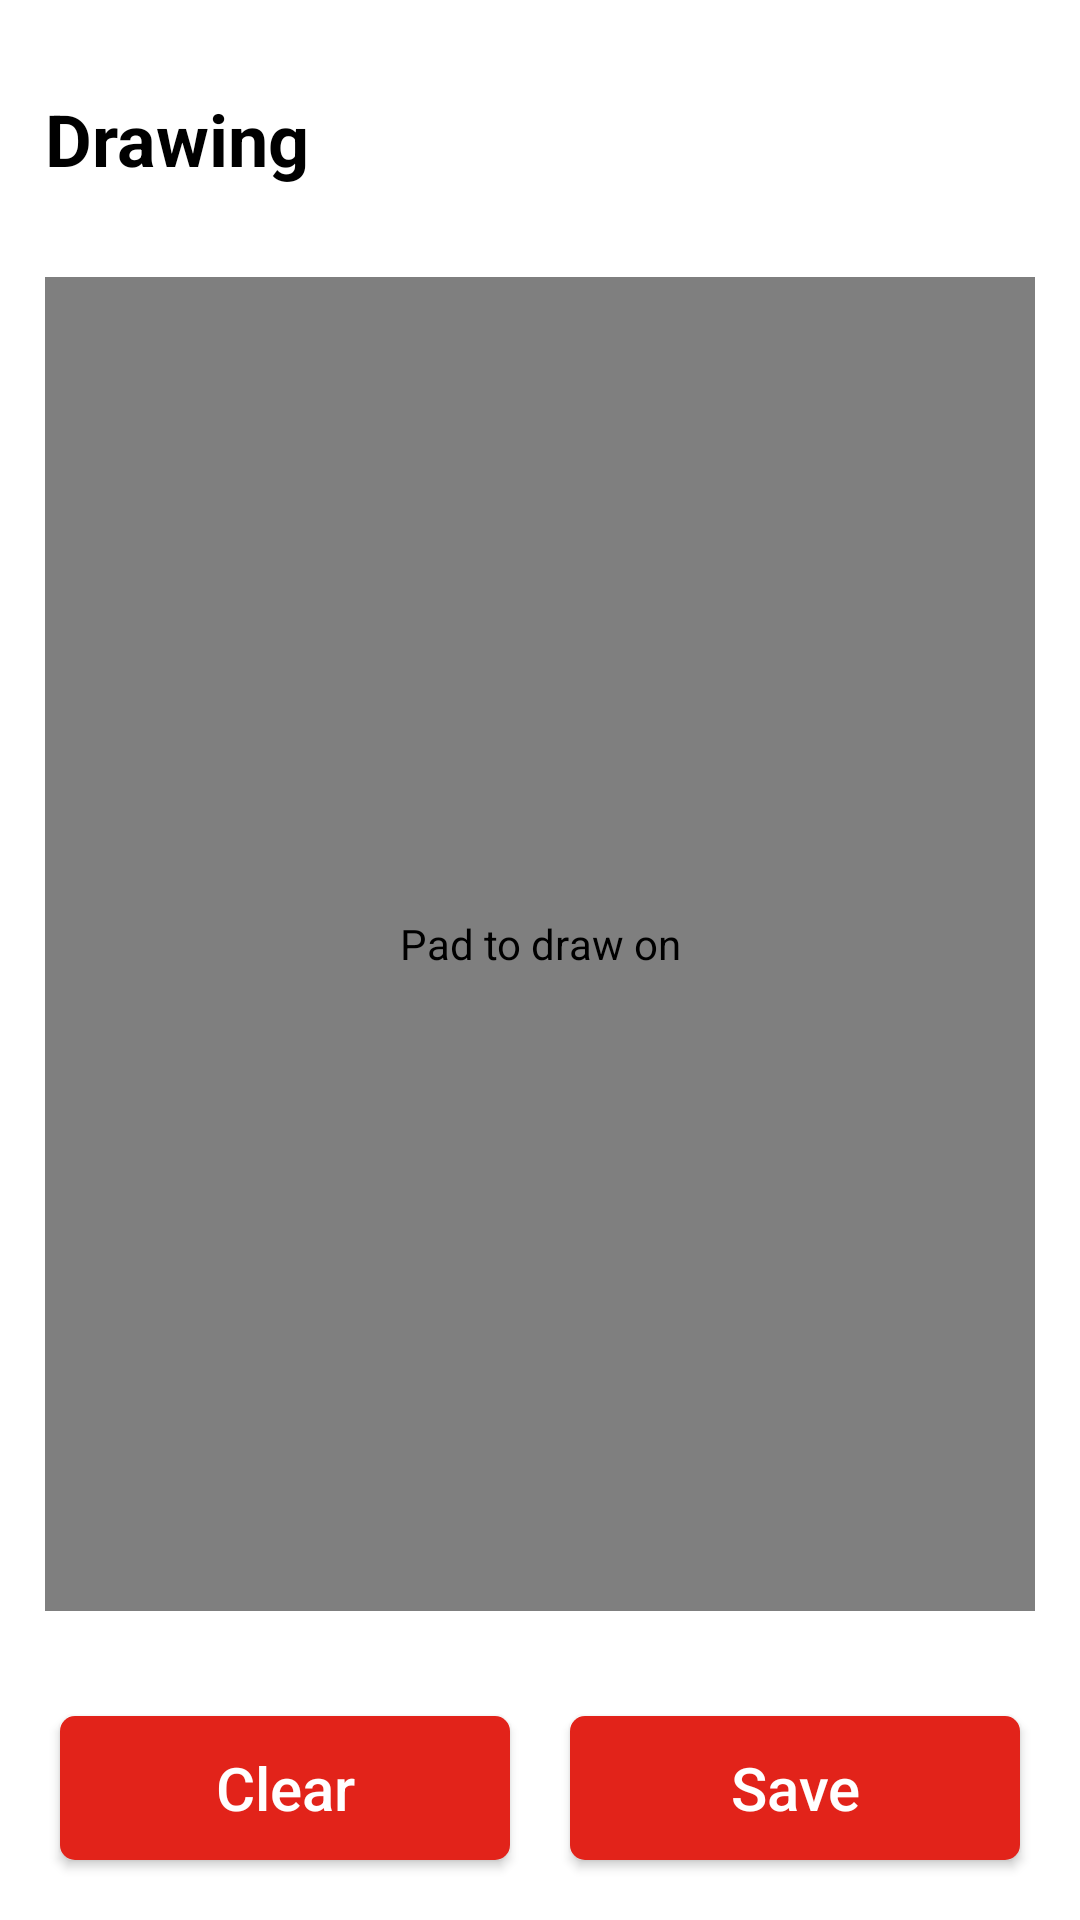

Write the Android layout XML for this screen, with the resource values it uses.
<!-- AndroidManifest.xml: application theme AppTheme -->
<!-- res/layout/fragment_drawing.xml -->
<?xml version="1.0" encoding="utf-8"?>
<layout xmlns:tools="http://schemas.android.com/tools"
    xmlns:android="http://schemas.android.com/apk/res/android"
    xmlns:app="http://schemas.android.com/apk/res-auto">
<androidx.constraintlayout.widget.ConstraintLayout
    android:layout_width="match_parent"
    android:layout_height="match_parent"

    tools:context=".view.fragments.DrawingFragment">

    <TextView
        android:id="@+id/drawingTV"
        android:layout_width="match_parent"
        android:layout_height="wrap_content"
        android:text="@string/drawing"
        android:textColor="@color/black"
        android:layout_marginTop="@dimen/titleMarginTop"
        android:textSize="@dimen/titleTextSize"
        android:textStyle="bold"
        android:paddingStart="15dp"
        app:layout_constraintEnd_toEndOf="parent"
        app:layout_constraintStart_toStartOf="parent"
        app:layout_constraintTop_toTopOf="parent" />













































    <ImageView
        android:id="@+id/padBackgroundIV"
        android:layout_width="match_parent"
        android:layout_height="0dp"
        android:src="@drawable/drawing_bg"
        android:layout_marginStart="15dp"
        android:layout_marginEnd="15dp"
        android:layout_marginTop="30dp"
        android:layout_marginBottom="15dp"
        android:scaleType="centerCrop"
        android:contentDescription="@string/background_for_drawing_pad"
        app:layout_constraintStart_toStartOf="parent"
        app:layout_constraintEnd_toEndOf="parent"
        app:layout_constraintTop_toBottomOf="@id/drawingTV"
        app:layout_constraintBottom_toTopOf="@id/buttonsLL"/>

    <com.williamww.silkysignature.views.SignaturePad
        android:id="@+id/signature_pad"
        android:layout_width="match_parent"
        android:layout_height="0dp"
        android:layout_marginStart="15dp"
        android:layout_marginTop="30dp"
        android:layout_marginEnd="15dp"
        android:layout_marginBottom="15dp"
        android:background="@android:color/transparent"
        android:contentDescription="@string/pad_to_draw_on"
        app:layout_constraintBottom_toTopOf="@id/buttonsLL"
        app:layout_constraintEnd_toEndOf="parent"
        app:layout_constraintStart_toStartOf="parent"
        app:layout_constraintTop_toBottomOf="@id/drawingTV"
        app:penColor="@color/green" />

    <LinearLayout
        android:id="@+id/buttonsLL"
        android:layout_width="match_parent"
        android:layout_height="wrap_content"
        app:layout_constraintStart_toStartOf="parent"
        app:layout_constraintEnd_toEndOf="parent"
        android:orientation="horizontal"
        android:padding="10dp"
        app:layout_constraintBottom_toBottomOf="parent">

        <android.widget.Button
            android:id="@+id/clearBtn"
            android:layout_weight="1"
            android:text="@string/clear"
            android:textColor="@color/white"
            android:textSize="20dp"
            android:textAllCaps="false"
            android:layout_margin="10dp"
            android:contentDescription="@string/removes_anything_drawn_on_pad"
            android:background="@drawable/login_button_bg"
            android:layout_width="match_parent"
            android:layout_height="wrap_content"/>

        <android.widget.Button
            android:layout_weight="1"
            android:id="@+id/saveBtn"
            android:text="@string/save"
            android:textColor="@color/white"
            android:textSize="20dp"
            android:contentDescription="@string/save_anything_drawn_on_pad"
            android:layout_margin="10dp"
            android:textAllCaps="false"
            android:background="@drawable/login_button_bg"
            android:layout_width="match_parent"
            android:layout_height="wrap_content"/>

    </LinearLayout>

</androidx.constraintlayout.widget.ConstraintLayout>
</layout>
<!-- resources referenced by this layout -->
<resources>
  <color name="black">#000000</color>
  <color name="white">#FFFFFF</color>
  <dimen name="titleMarginTop">30dp</dimen>
  <dimen name="titleTextSize">24dp</dimen>
  <!-- drawable drawing_bg: png bitmap (drawable, 14771 bytes) -->
  <!-- drawable login_button_bg (drawable) -->
  <?xml version="1.0" encoding="utf-8"?>
  <selector xmlns:android="http://schemas.android.com/apk/res/android">
      <item android:state_focused="true" android:state_pressed="true"
          android:drawable="@drawable/pressed" />
      <item android:state_focused="false" android:state_pressed="true"
          android:drawable="@drawable/pressed" />
      <item android:drawable="@drawable/not_pressed" />
  </selector>
  <string name="background_for_drawing_pad">Background for drawing pad</string>
  <string name="clear">Clear</string>
  <string name="drawing">Drawing</string>
  <string name="pad_to_draw_on">Pad to draw on</string>
  <string name="removes_anything_drawn_on_pad">Removes anything drawn on pad</string>
  <string name="save">Save</string>
  <string name="save_anything_drawn_on_pad">Save anything drawn on pad</string>
  <style name="AppTheme" parent="Theme.MaterialComponents.Light.NoActionBar">
          <item name="colorPrimary">@color/colorPrimary</item>
          <item name="colorPrimaryDark">@color/colorPrimaryDark</item>
          <item name="colorAccent">@color/colorAccent</item>
      </style>
  <!-- drawable pressed (drawable) -->
  <?xml version="1.0" encoding="utf-8"?>
  <shape xmlns:android="http://schemas.android.com/apk/res/android"
      android:shape="rectangle">
  
      
      <solid
          android:color="@color/light_green_bg" />
  
  
      <corners
          android:bottomLeftRadius="5dp"
          android:bottomRightRadius="5dp"
          android:topLeftRadius="5dp"
          android:topRightRadius="5dp" />
  
  </shape>
  <!-- drawable not_pressed (drawable) -->
  <?xml version="1.0" encoding="utf-8"?>
  <shape xmlns:android="http://schemas.android.com/apk/res/android"
      android:shape="rectangle">
  
      
      <solid
          android:color="@color/red_" />
  
      <corners
          android:bottomLeftRadius="5dp"
          android:bottomRightRadius="5dp"
          android:topLeftRadius="5dp"
          android:topRightRadius="5dp" />
  
  </shape>
  <color name="colorPrimary">@color/white</color>
  <color name="colorPrimaryDark">@color/white</color>
  <color name="colorAccent">@color/red_</color>
  <color name="red_">#E2231A</color>
</resources>
